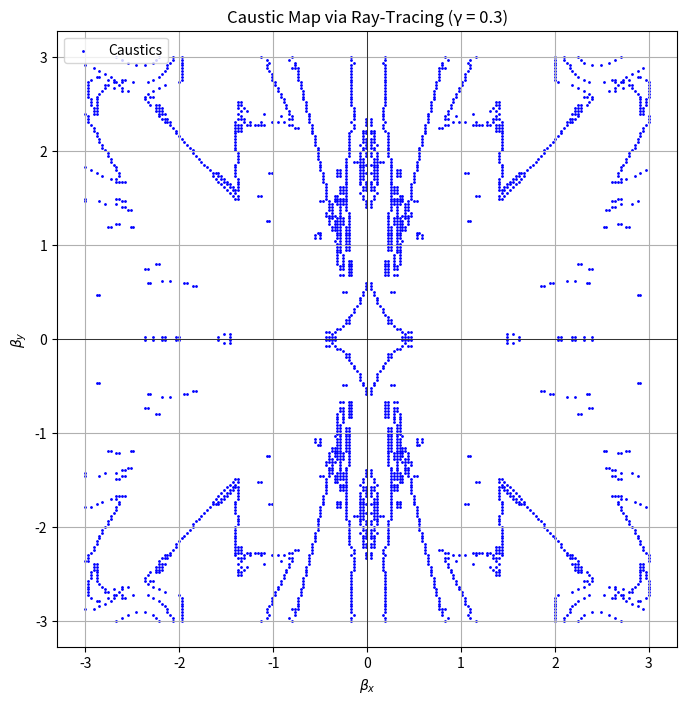
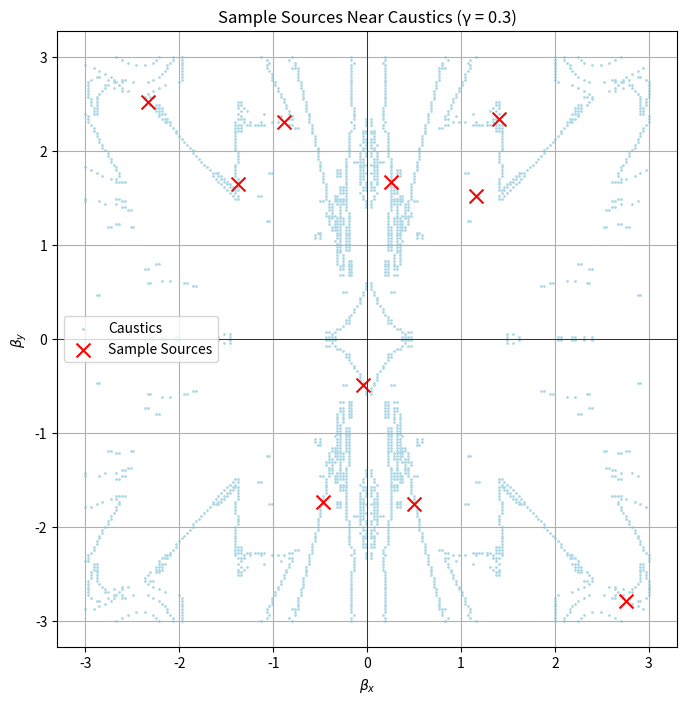
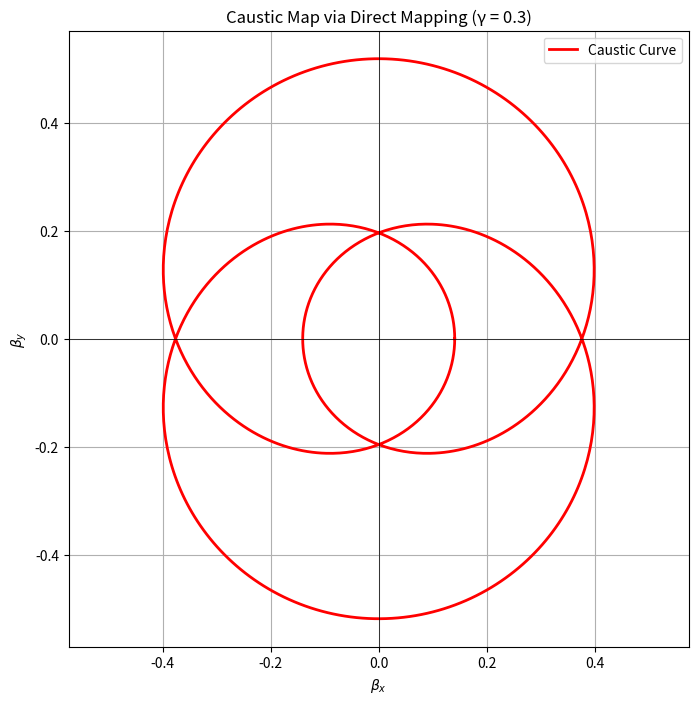

Reproduce these figures in Python, in order.
import numpy as np
import matplotlib.pyplot as plt
from scipy.optimize import root
from matplotlib.patches import Ellipse

def lens_equation(theta, theta_E, gamma, beta):
    """
    Defines the lens equation for a point mass with external shear.

    Parameters:
    - theta: Array-like, [theta_x, theta_y], image position.
    - theta_E: Einstein radius.
    - gamma: External shear parameter.
    - beta: Array-like, [beta_x, beta_y], source position.

    Returns:
    - Array-like, residuals of the lens equation.
    """
    theta_x, theta_y = theta
    beta_x, beta_y = beta

    # Avoid division by zero
    theta_sq = theta_x**2 + theta_y**2
    if theta_sq == 0:
        theta_sq = 1e-8

    # Deflection by point mass
    alpha_x = theta_E**2 * theta_x / theta_sq
    alpha_y = theta_E**2 * theta_y / theta_sq

    # External shear (assuming shear aligned with x-axis)
    alpha_shear_x = gamma * theta_x
    alpha_shear_y = -gamma * theta_y

    # Total deflection
    alpha_total_x = alpha_x + alpha_shear_x
    alpha_total_y = alpha_y + alpha_shear_y

    # Lens equation
    return [theta_x - alpha_total_x - beta_x,
            theta_y - alpha_total_y - beta_y]

def find_images(beta, theta_E, gamma, initial_guesses):
    """
    Finds all image positions for a given source position using multiple initial guesses.

    Parameters:
    - beta: Array-like, [beta_x, beta_y], source position.
    - theta_E: Einstein radius.
    - gamma: External shear parameter.
    - initial_guesses: List of initial guess positions for image finding.

    Returns:
    - List of image positions [ [theta_x1, theta_y1], [theta_x2, theta_y2], ... ]
    """
    images = []
    for guess in initial_guesses:
        sol = root(lens_equation, guess, args=(theta_E, gamma, beta), method='hybr')
        if sol.success:
            theta = sol.x
            # Check for duplicates within a tolerance
            if not any(np.allclose(theta, img, atol=1e-4) for img in images):
                images.append(theta)
    return images

def compute_caustics_ray_tracing(theta_E=1.0, gamma=0.3, grid_size=200, grid_range=3.0):
    """
    Computes the caustic map using ray-tracing by identifying source positions
    where the number of images changes (i.e., caustic crossings).

    Parameters:
    - theta_E: Einstein radius.
    - gamma: External shear parameter.
    - grid_size: Number of points along each dimension in the source plane grid.
    - grid_range: Spatial range for beta_x and beta_y (-range to +range).

    Returns:
    - beta_x_caustic, beta_y_caustic: Arrays of caustic source positions.
    """
    # Create a fine grid of source positions
    beta_x = np.linspace(-grid_range, grid_range, grid_size)
    beta_y = np.linspace(-grid_range, grid_range, grid_size)
    Beta_X, Beta_Y = np.meshgrid(beta_x, beta_y)
    Beta_X_flat = Beta_X.flatten()
    Beta_Y_flat = Beta_Y.flatten()

    # Initialize lists to store caustic points
    caustic_points_x = []
    caustic_points_y = []

    # Define initial guesses for image positions
    # Based on symmetric assumptions, initial guesses can be around +/- theta_E
    initial_guesses = [
        [theta_E, 0.0],
        [-theta_E, 0.0],
        [0.0, theta_E],
        [0.0, -theta_E]
    ]

    # Previous number of images
    prev_num_images = None

    # Iterate over source grid
    for i in range(len(Beta_X_flat)):
        beta = [Beta_X_flat[i], Beta_Y_flat[i]]
        images = find_images(beta, theta_E, gamma, initial_guesses)
        num_images = len(images)

        if prev_num_images is not None and num_images != prev_num_images:
            # Source position is near a caustic
            caustic_points_x.append(beta[0])
            caustic_points_y.append(beta[1])

        prev_num_images = num_images

    return np.array(caustic_points_x), np.array(caustic_points_y)

def plot_caustics_ray_tracing(caustic_x, caustic_y, theta_E=1.0, gamma=0.3):
    """
    Plots the caustic map obtained via ray-tracing.

    Parameters:
    - caustic_x, caustic_y: Arrays of caustic source positions.
    - theta_E: Einstein radius.
    - gamma: External shear parameter.
    """
    plt.figure(figsize=(8, 8))
    plt.scatter(caustic_x, caustic_y, s=1, color='blue', label='Caustics')
    plt.title(f'Caustic Map via Ray-Tracing (γ = {gamma})')
    plt.xlabel(r'$\beta_x$')
    plt.ylabel(r'$\beta_y$')
    plt.axhline(0, color='k', lw=0.5)
    plt.axvline(0, color='k', lw=0.5)
    plt.axis('equal')
    plt.grid(True)
    plt.legend()
    plt.show()

def generate_sample_sources(theta_E=1.0, gamma=0.3, caustic_x=None, caustic_y=None, num_samples=5):
    """
    Generates and plots sample source positions near the caustics.

    Parameters:
    - theta_E: Einstein radius.
    - gamma: External shear parameter.
    - caustic_x, caustic_y: Arrays of caustic source positions.
    - num_samples: Number of sample sources to generate around the caustic.
    """
    if caustic_x is None or caustic_y is None:
        print("Caustic points are required to generate sample sources.")
        return

    # Select random points near the caustic
    idx = np.random.choice(len(caustic_x), size=num_samples, replace=False)
    sample_sources = np.vstack((caustic_x[idx], caustic_y[idx])).T

    # Plot the caustic map and sample sources
    plt.figure(figsize=(8, 8))
    plt.scatter(caustic_x, caustic_y, s=1, color='lightblue', label='Caustics')
    plt.scatter(sample_sources[:,0], sample_sources[:,1], color='red', marker='x', s=100, label='Sample Sources')
    plt.title(f'Sample Sources Near Caustics (γ = {gamma})')
    plt.xlabel(r'$\beta_x$')
    plt.ylabel(r'$\beta_y$')
    plt.axhline(0, color='k', lw=0.5)
    plt.axvline(0, color='k', lw=0.5)
    plt.axis('equal')
    plt.grid(True)
    plt.legend()
    plt.show()

def compute_caustics_direct(theta_E=1.0, gamma=0.3, grid_size=500, grid_range=3.0):
    """
    An alternative method to compute caustics by directly mapping critical curves.

    Parameters:
    - theta_E: Einstein radius.
    - gamma: External shear parameter.
    - grid_size: Number of points to parametrize the critical curve.
    - grid_range: Spatial range for theta_x and theta_y.

    Returns:
    - beta_x_caustic, beta_y_caustic: Arrays of caustic source positions.
    """
    # Parametrize critical curve in image plane
    angles = np.linspace(0, 2*np.pi, grid_size)
    # For simplicity, assume critical curve is roughly circular; refine based on lens model
    theta_x = theta_E * np.cos(angles)
    theta_y = theta_E * np.sin(angles)

    # Adjust for shear
    # In reality, critical curves are distorted by shear; for a simple model, apply linear approximation
    theta_x *= (1 + gamma)
    theta_y *= (1 - gamma)

    # Map critical curve to source plane via lens equation
    beta_x = theta_x - (theta_E**2 * theta_x) / (theta_x**2 + theta_y**2) - gamma * theta_x
    beta_y = theta_y - (theta_E**2 * theta_y) / (theta_x**2 + theta_y**2) + gamma * theta_y

    return beta_x, beta_y

def plot_caustics_direct(beta_x, beta_y, theta_E=1.0, gamma=0.3):
    """
    Plots the caustic map obtained via direct critical curve mapping.

    Parameters:
    - beta_x, beta_y: Arrays of caustic source positions.
    - theta_E: Einstein radius.
    - gamma: External shear parameter.
    """
    plt.figure(figsize=(8, 8))
    plt.plot(beta_x, beta_y, color='red', lw=2, label='Caustic Curve')
    plt.title(f'Caustic Map via Direct Mapping (γ = {gamma})')
    plt.xlabel(r'$\beta_x$')
    plt.ylabel(r'$\beta_y$')
    plt.axhline(0, color='k', lw=0.5)
    plt.axvline(0, color='k', lw=0.5)
    plt.axis('equal')
    plt.grid(True)
    plt.legend()
    plt.show()

def main():
    # Define lens parameters
    theta_E = 1.0  # Einstein radius
    gamma = 0.3    # External shear

    # Compute caustics via ray-tracing
    print("Computing caustics via ray-tracing...")
    caustic_x, caustic_y = compute_caustics_ray_tracing(theta_E=theta_E, gamma=gamma, grid_size=200, grid_range=3.0)

    # Plot caustic map
    print("Plotting caustic map via ray-tracing...")
    plot_caustics_ray_tracing(caustic_x, caustic_y, theta_E=theta_E, gamma=gamma)

    # Optionally, plot sample sources near caustics
    print("Generating sample sources near caustics...")
    generate_sample_sources(theta_E=theta_E, gamma=gamma, caustic_x=caustic_x, caustic_y=caustic_y, num_samples=10)

    # Compute caustics via direct critical curve mapping
    print("Computing caustics via direct mapping...")
    beta_x_direct, beta_y_direct = compute_caustics_direct(theta_E=theta_E, gamma=gamma, grid_size=1000, grid_range=3.0)

    # Plot caustic map via direct mapping
    print("Plotting caustic map via direct mapping...")
    plot_caustics_direct(beta_x_direct, beta_y_direct, theta_E=theta_E, gamma=gamma)

if __name__ == "__main__":
    main()